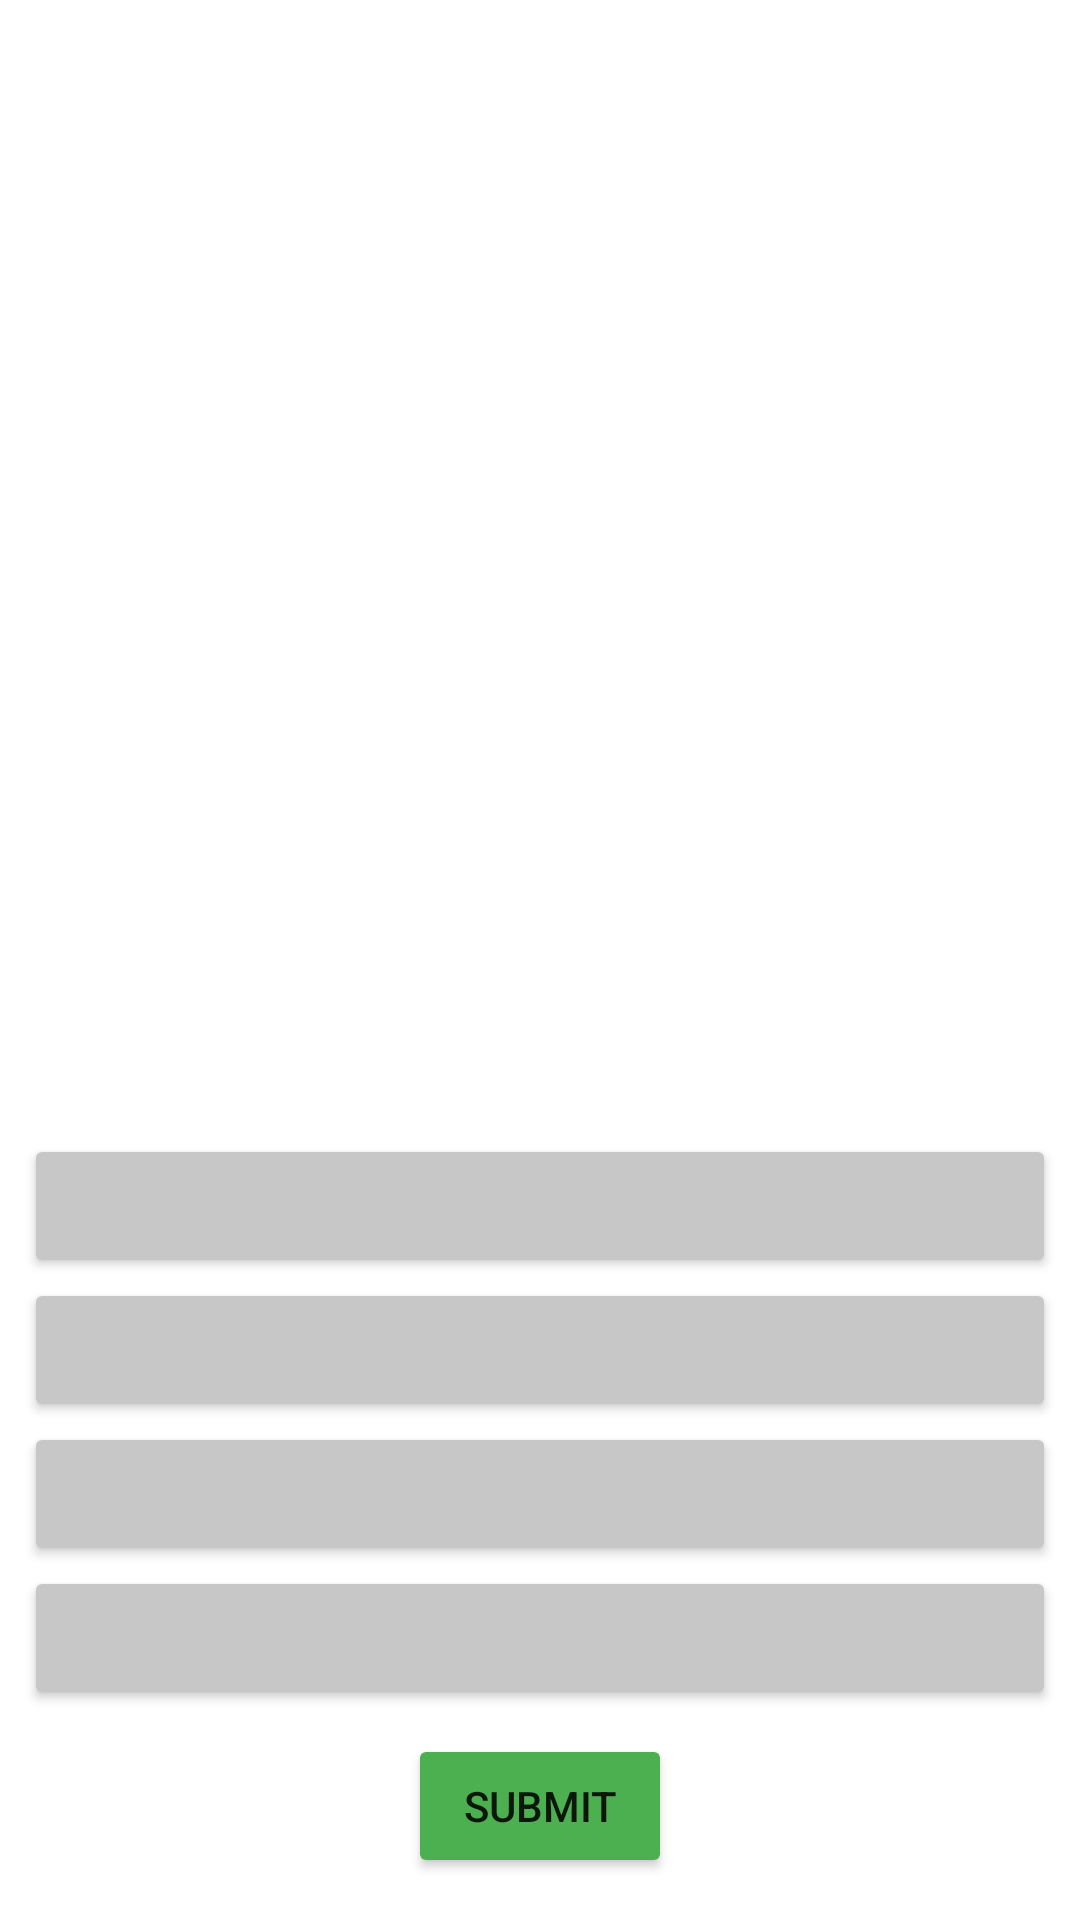

Produce the Android XML layout that renders to this screen, including the resource entries it uses.
<!-- AndroidManifest.xml: application theme Theme.SportQuiz -->
<!-- res/layout/fragment_game.xml -->
<?xml version="1.0" encoding="utf-8"?>
<androidx.constraintlayout.widget.ConstraintLayout xmlns:android="http://schemas.android.com/apk/res/android"
    xmlns:app="http://schemas.android.com/apk/res-auto"
    xmlns:tools="http://schemas.android.com/tools"
    android:layout_width="match_parent"
    android:layout_height="match_parent"
    tools:context=".ui.gameScreen.GameFragment">

    <androidx.appcompat.widget.AppCompatTextView
        android:id="@+id/tvQuestion"
        android:layout_width="match_parent"
        android:layout_height="wrap_content"
        tools:text="How long is a marathon?"
        android:gravity="center"
        android:textColor="@color/black"
        android:textSize="18sp"
        app:layout_constraintBottom_toTopOf="@+id/linearLayout"
        app:layout_constraintEnd_toEndOf="parent"
        app:layout_constraintStart_toStartOf="parent"
        app:layout_constraintTop_toTopOf="parent" />

    <androidx.appcompat.widget.LinearLayoutCompat
        android:id="@+id/linearLayout"
        android:layout_width="match_parent"
        android:layout_height="wrap_content"
        android:orientation="vertical"
        android:layout_margin="8dp"
        app:layout_constraintBottom_toTopOf="@id/btSubmit"
        app:layout_constraintEnd_toEndOf="parent"
        app:layout_constraintStart_toStartOf="parent">

        <androidx.appcompat.widget.AppCompatButton
            android:id="@+id/btFirstAnswer"
            android:layout_width="match_parent"
            android:layout_height="wrap_content"
            tools:text="@string/easy"
            android:textAllCaps="false"
            android:backgroundTint="@color/gray"
            />

        <androidx.appcompat.widget.AppCompatButton
            android:id="@+id/btSecondAnswer"
            android:layout_width="match_parent"
            android:layout_height="wrap_content"
            tools:text="@string/easy"
            android:textAllCaps="false"
            android:backgroundTint="@color/gray"
            />

        <androidx.appcompat.widget.AppCompatButton
            android:id="@+id/btThirdAnswer"
            android:layout_width="match_parent"
            android:layout_height="wrap_content"
            tools:text="@string/easy"
            android:textAllCaps="false"
            android:backgroundTint="@color/gray"
            />

        <androidx.appcompat.widget.AppCompatButton
            android:id="@+id/btFourAnswer"
            android:layout_width="match_parent"
            android:layout_height="wrap_content"
            tools:text="@string/easy"
            android:textAllCaps="false"
            android:backgroundTint="@color/gray"
            />

    </androidx.appcompat.widget.LinearLayoutCompat>

    <androidx.appcompat.widget.AppCompatButton
        android:id="@+id/btSubmit"
        android:layout_width="wrap_content"
        android:layout_height="wrap_content"
        android:text="@string/submit"
        android:backgroundTint="@color/green"
        android:layout_marginBottom="14dp"
        app:layout_constraintBottom_toBottomOf="parent"
        app:layout_constraintEnd_toEndOf="parent"
        app:layout_constraintStart_toStartOf="parent" />

</androidx.constraintlayout.widget.ConstraintLayout>
<!-- resources referenced by this layout -->
<resources>
  <color name="black">#FF000000</color>
  <color name="gray">#C7C7C7</color>
  <color name="green">#4CAF50</color>
  <string name="easy">Easy</string>
  <string name="submit">Submit</string>
  <style name="Theme.SportQuiz" parent="Theme.MaterialComponents.DayNight.NoActionBar">
          
          <item name="colorPrimary">@color/purple_500</item>
          <item name="colorPrimaryVariant">@color/purple_700</item>
          <item name="colorOnPrimary">@color/white</item>
          
          <item name="colorSecondary">@color/teal_200</item>
          <item name="colorSecondaryVariant">@color/teal_700</item>
          <item name="colorOnSecondary">@color/black</item>
          
          <item name="android:statusBarColor">?attr/colorPrimaryVariant</item>
          
      </style>
  <color name="purple_500">#FF6200EE</color>
  <color name="purple_700">#FF3700B3</color>
  <color name="white">#FFFFFFFF</color>
  <color name="teal_200">#FF03DAC5</color>
  <color name="teal_700">#FF018786</color>
</resources>
